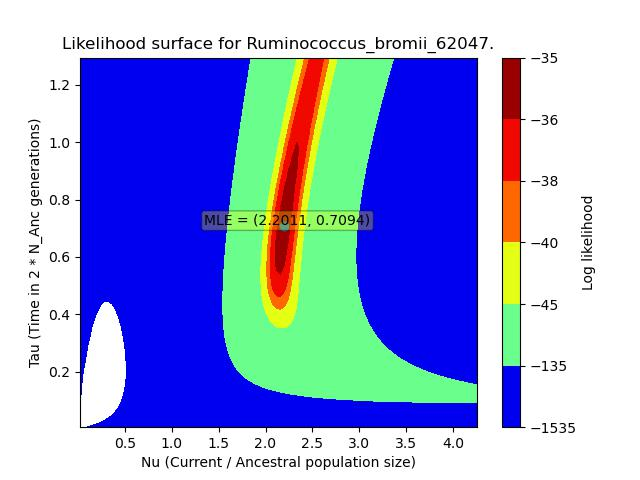

The table this chart was drawn from, first rows:
, X, Y, Z
0, 0.02137, 0.006508, -4440
1, 0.02137, 0.01952, -5888
2, 0.02137, 0.03254, -5507
3, 0.02137, 0.04556, -4816
4, 0.02137, 0.05857, -3922
5, 0.02137, 0.07159, -2953
6, 0.02137, 0.0846, -2090
7, 0.02137, 0.09762, -1453
8, 0.02137, 0.1106, -1047
9, 0.02137, 0.1237, -812.3
10, 0.02137, 0.1367, -682.2
11, 0.02137, 0.1497, -611.4
12, 0.02137, 0.1627, -573
13, 0.02137, 0.1757, -552.1
14, 0.02137, 0.1887, -540.8
15, 0.02137, 0.2017, -534.7
16, 0.02137, 0.2148, -531.3
17, 0.02137, 0.2278, -529.5
18, 0.02137, 0.2408, -528.5
19, 0.02137, 0.2538, -528
20, 0.02137, 0.2668, -527.7
21, 0.02137, 0.2798, -527.5
22, 0.02137, 0.2929, -527.4
23, 0.02137, 0.3059, -527.4
24, 0.02137, 0.3189, -527.3
25, 0.02137, 0.3319, -527.3
26, 0.02137, 0.3449, -527.3
27, 0.02137, 0.3579, -527.3
28, 0.02137, 0.371, -527.3
29, 0.02137, 0.384, -527.3
30, 0.02137, 0.397, -527.3
31, 0.02137, 0.41, -527.3
32, 0.02137, 0.423, -527.3
33, 0.02137, 0.436, -527.3
34, 0.02137, 0.4491, -527.3
35, 0.02137, 0.4621, -527.3
36, 0.02137, 0.4751, -527.3
37, 0.02137, 0.4881, -527.3
38, 0.02137, 0.5011, -527.3
39, 0.02137, 0.5141, -527.3
40, 0.02137, 0.5271, -527.3
41, 0.02137, 0.5402, -527.3
42, 0.02137, 0.5532, -527.3
43, 0.02137, 0.5662, -527.3
44, 0.02137, 0.5792, -527.3
45, 0.02137, 0.5922, -527.3
46, 0.02137, 0.6052, -527.3
47, 0.02137, 0.6183, -527.3
48, 0.02137, 0.6313, -527.3
49, 0.02137, 0.6443, -527.3
50, 0.02137, 0.6573, -527.3
51, 0.02137, 0.6703, -527.3
52, 0.02137, 0.6833, -527.3
53, 0.02137, 0.6964, -527.3
54, 0.02137, 0.7094, -527.3
55, 0.02137, 0.7224, -527.3
56, 0.02137, 0.7354, -527.3
57, 0.02137, 0.7484, -527.3
58, 0.02137, 0.7614, -527.3
59, 0.02137, 0.7745, -527.3
... 9,940 more rows
